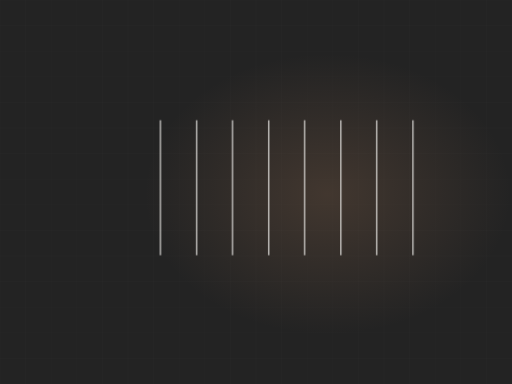
t = 0.00 s
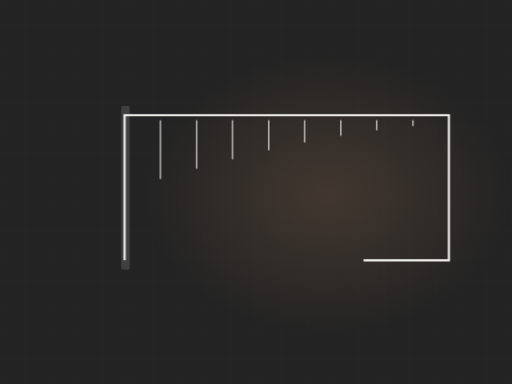
t = 1.73 s
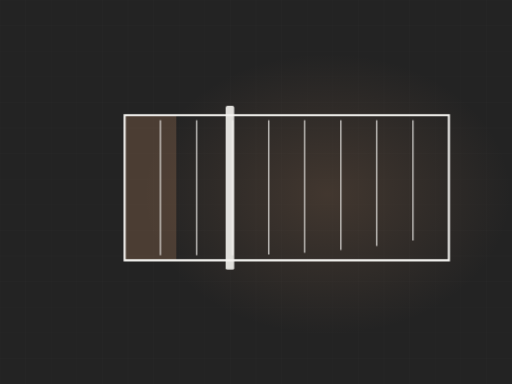
t = 3.39 s
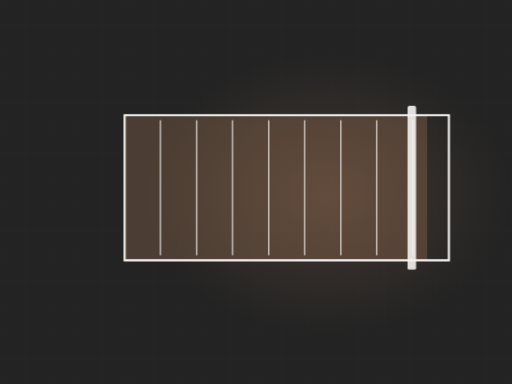
t = 5.10 s
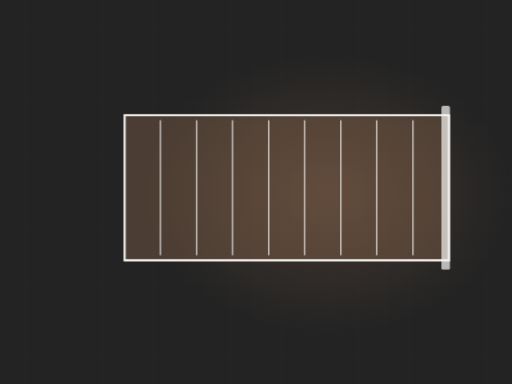
t = 6.54 s
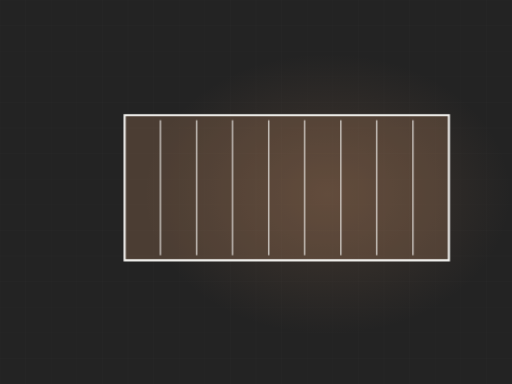
t = 8.36 s

The animated SVG that drew these frames (rendered in a browser with its animation timeline set to each time). Animation: 4 CSS @keyframes rules; frames cover the first 8.36 s, repeats indefinitely.

<svg xmlns="http://www.w3.org/2000/svg" viewBox="0 0 1200 900" width="1200" height="900" role="img" aria-label="Elevation refinish"><defs><radialGradient id="glow"><stop offset="0%" stop-color="#be8760" stop-opacity=".20"/><stop offset="100%" stop-color="#be8760" stop-opacity="0"/></radialGradient></defs><style>.dw{stroke-dasharray:100;stroke-dashoffset:100;animation:dw 11.06s ease-in-out infinite}@keyframes dw{0%{stroke-dashoffset:100}24%{stroke-dashoffset:0}84%{stroke-dashoffset:0;opacity:1}95%{stroke-dashoffset:0;opacity:0}100%{stroke-dashoffset:100;opacity:0}}.fx{opacity:0;animation:fx 11.06s ease-in-out infinite}@keyframes fx{0%,26%{opacity:0;transform:translateY(-12px)}42%{opacity:1;transform:translateY(0)}84%{opacity:1}95%,100%{opacity:0}}.wipe{transform-origin:left center;animation:wp 11.06s ease-in-out infinite}@keyframes wp{0%,14%{transform:scaleX(0)}52%{transform:scaleX(1)}86%{transform:scaleX(1);opacity:.26}96%,100%{opacity:0}}.sweepbar{opacity:0;animation:swb 11.06s ease-in-out infinite}@keyframes swb{0%,14%{transform:translateX(0);opacity:0}20%{opacity:1}56%{transform:translateX(760px);opacity:1}66%,100%{opacity:0}}@media (prefers-reduced-motion: reduce){*{animation:none!important}.dw{stroke-dashoffset:0!important}[class]{opacity:1!important}}/*rest-state*/.dw{stroke-dashoffset:0;opacity:1}.sweepbar{opacity:1}.wipe{opacity:0.26}</style><rect width="1200" height="900" fill="#232323"/><line x1="0" y1="0" x2="0" y2="900" stroke="#f4f3f0" stroke-width="1" opacity=".028"/><line x1="60" y1="0" x2="60" y2="900" stroke="#f4f3f0" stroke-width="1" opacity=".028"/><line x1="120" y1="0" x2="120" y2="900" stroke="#f4f3f0" stroke-width="1" opacity=".028"/><line x1="180" y1="0" x2="180" y2="900" stroke="#f4f3f0" stroke-width="1" opacity=".028"/><line x1="240" y1="0" x2="240" y2="900" stroke="#f4f3f0" stroke-width="1" opacity=".028"/><line x1="300" y1="0" x2="300" y2="900" stroke="#f4f3f0" stroke-width="1" opacity=".028"/><line x1="360" y1="0" x2="360" y2="900" stroke="#f4f3f0" stroke-width="1" opacity=".028"/><line x1="420" y1="0" x2="420" y2="900" stroke="#f4f3f0" stroke-width="1" opacity=".028"/><line x1="480" y1="0" x2="480" y2="900" stroke="#f4f3f0" stroke-width="1" opacity=".028"/><line x1="540" y1="0" x2="540" y2="900" stroke="#f4f3f0" stroke-width="1" opacity=".028"/><line x1="600" y1="0" x2="600" y2="900" stroke="#f4f3f0" stroke-width="1" opacity=".028"/><line x1="660" y1="0" x2="660" y2="900" stroke="#f4f3f0" stroke-width="1" opacity=".028"/><line x1="720" y1="0" x2="720" y2="900" stroke="#f4f3f0" stroke-width="1" opacity=".028"/><line x1="780" y1="0" x2="780" y2="900" stroke="#f4f3f0" stroke-width="1" opacity=".028"/><line x1="840" y1="0" x2="840" y2="900" stroke="#f4f3f0" stroke-width="1" opacity=".028"/><line x1="900" y1="0" x2="900" y2="900" stroke="#f4f3f0" stroke-width="1" opacity=".028"/><line x1="960" y1="0" x2="960" y2="900" stroke="#f4f3f0" stroke-width="1" opacity=".028"/><line x1="1020" y1="0" x2="1020" y2="900" stroke="#f4f3f0" stroke-width="1" opacity=".028"/><line x1="1080" y1="0" x2="1080" y2="900" stroke="#f4f3f0" stroke-width="1" opacity=".028"/><line x1="1140" y1="0" x2="1140" y2="900" stroke="#f4f3f0" stroke-width="1" opacity=".028"/><line x1="1200" y1="0" x2="1200" y2="900" stroke="#f4f3f0" stroke-width="1" opacity=".028"/><line x1="0" y1="0" x2="1200" y2="0" stroke="#f4f3f0" stroke-width="1" opacity=".028"/><line x1="0" y1="60" x2="1200" y2="60" stroke="#f4f3f0" stroke-width="1" opacity=".028"/><line x1="0" y1="120" x2="1200" y2="120" stroke="#f4f3f0" stroke-width="1" opacity=".028"/><line x1="0" y1="180" x2="1200" y2="180" stroke="#f4f3f0" stroke-width="1" opacity=".028"/><line x1="0" y1="240" x2="1200" y2="240" stroke="#f4f3f0" stroke-width="1" opacity=".028"/><line x1="0" y1="300" x2="1200" y2="300" stroke="#f4f3f0" stroke-width="1" opacity=".028"/><line x1="0" y1="360" x2="1200" y2="360" stroke="#f4f3f0" stroke-width="1" opacity=".028"/><line x1="0" y1="420" x2="1200" y2="420" stroke="#f4f3f0" stroke-width="1" opacity=".028"/><line x1="0" y1="480" x2="1200" y2="480" stroke="#f4f3f0" stroke-width="1" opacity=".028"/><line x1="0" y1="540" x2="1200" y2="540" stroke="#f4f3f0" stroke-width="1" opacity=".028"/><line x1="0" y1="600" x2="1200" y2="600" stroke="#f4f3f0" stroke-width="1" opacity=".028"/><line x1="0" y1="660" x2="1200" y2="660" stroke="#f4f3f0" stroke-width="1" opacity=".028"/><line x1="0" y1="720" x2="1200" y2="720" stroke="#f4f3f0" stroke-width="1" opacity=".028"/><line x1="0" y1="780" x2="1200" y2="780" stroke="#f4f3f0" stroke-width="1" opacity=".028"/><line x1="0" y1="840" x2="1200" y2="840" stroke="#f4f3f0" stroke-width="1" opacity=".028"/><line x1="0" y1="900" x2="1200" y2="900" stroke="#f4f3f0" stroke-width="1" opacity=".028"/><ellipse cx="768" cy="455" rx="430" ry="330" fill="url(#glow)"/><clipPath id="el"><rect x="292" y="270" width="760" height="340"/></clipPath><g clip-path="url(#el)"><rect class="wipe" x="292" y="270" width="760" height="340" fill="#be8760" opacity=".26"/></g><path class="dw" d="M292,610 L292,270 L1052,270 L1052,610 Z" pathLength="100" stroke="#f4f3f0" stroke-width="5" fill="none" style="animation-delay:0s"/><path class="dw" d="M376,282 L376,598" pathLength="100" stroke="#f4f3f0" stroke-width="2.4" opacity=".28" fill="none" style="animation-delay:0.50s"/><path class="dw" d="M461,282 L461,598" pathLength="100" stroke="#f4f3f0" stroke-width="2.4" opacity=".28" fill="none" style="animation-delay:0.62s"/><path class="dw" d="M545,282 L545,598" pathLength="100" stroke="#f4f3f0" stroke-width="2.4" opacity=".28" fill="none" style="animation-delay:0.74s"/><path class="dw" d="M630,282 L630,598" pathLength="100" stroke="#f4f3f0" stroke-width="2.4" opacity=".28" fill="none" style="animation-delay:0.86s"/><path class="dw" d="M714,282 L714,598" pathLength="100" stroke="#f4f3f0" stroke-width="2.4" opacity=".28" fill="none" style="animation-delay:0.98s"/><path class="dw" d="M799,282 L799,598" pathLength="100" stroke="#f4f3f0" stroke-width="2.4" opacity=".28" fill="none" style="animation-delay:1.10s"/><path class="dw" d="M883,282 L883,598" pathLength="100" stroke="#f4f3f0" stroke-width="2.4" opacity=".28" fill="none" style="animation-delay:1.22s"/><path class="dw" d="M968,282 L968,598" pathLength="100" stroke="#f4f3f0" stroke-width="2.4" opacity=".28" fill="none" style="animation-delay:1.34s"/><g class="sweepbar"><rect x="282" y="248" width="20" height="384" rx="4" fill="#f4f3f0" opacity=".9"/></g></svg>
